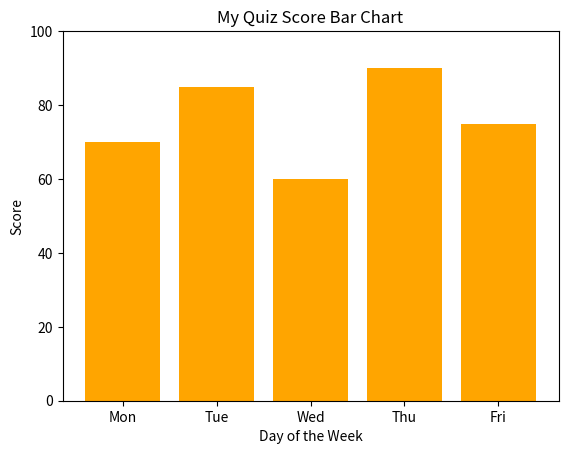

The matplotlib source for this figure:
import matplotlib.pyplot as plt

days   = ['Mon', 'Tue', 'Wed', 'Thu', 'Fri']
scores = [70, 85, 60, 90, 75]

plt.bar(days, scores, color='orange')
plt.title('My Quiz Score Bar Chart')
plt.xlabel('Day of the Week')
plt.ylabel('Score')
plt.ylim(0, 100)
plt.show()
